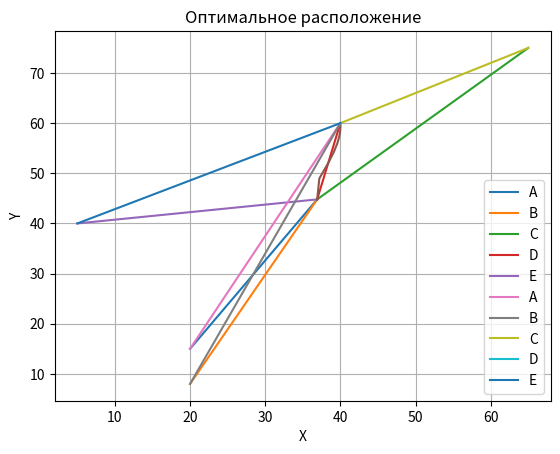

Generate this figure with matplotlib:
"""
Лабораторная работа № 2

МЕТОД ЦЕНТРА ТЯЖЕСТИ

"""

import matplotlib.pyplot as plt


# data = {"A":[1600, 4, 18, 42],         # Vi, ti, xi, yi
#         "B": [1700, 6, 26, 7],
#         "C": [500, 2, 94, 8],
#         "D": [1100, 3, 68, 73],
#         "E": [1300, 4, 41, 80]}

data = {"A":[1600, 4, 20, 15],         # Vi, ti, xi, yi
        "B": [70, 5, 20, 8],
        "C": [1200, 3, 65, 75],
        "D": [900, 7, 40, 60],
        "E": [100, 2, 5, 40]}


def print_table(d:dict):
    for key in d.keys():
        print(key, d[key])

def calculate_Xo_Yo(places:dict):
    Xo = sum([places[key][0] for key in places.keys()]) / sum([places[key][2] for key in places.keys()])
    Yo = sum([places[key][1] for key in places.keys()]) / sum([places[key][2] for key in places.keys()])
    return round(Xo, 6), round(Yo, 6)

def print_distance(data, O):
    for key in data.keys():
        print(f"{key}: Xi = {data[key][2]}  Yi = {data[key][3]}")
    print(f"Склад: Xi = {O[0]}   Yi = {O[1]}")

def norma(O_prev, O):
    norma = 0
    for i in range(len(O)):
        norma += (O[i] - O_prev[i])**2
    return norma**0.5

O = [0, 0]      # координаты склада
O_prev = [0,0]
O_X_history = []    # для второго графика
O_Y_history = []
TC = 10000000
TC_prev = 1000000
e = 0.001
iter = 0
iterations = []

# xi*(Vi*ti), yi*(Vi*ti), Vi*ti для каждого пункта  - промежуточные вычисления
X_Y = {}
ro = {}

for key in data.keys():
    xi = data[key][2]
    yi = data[key][3]
    Vi = data[key][0]
    ti = data[key][1]

    X_Y[key] = [xi*(Vi*ti), yi*(Vi*ti), Vi*ti, 0]   # 0 под ТС

# шаг 0
Xo, Yo = calculate_Xo_Yo(X_Y)
O[0] = Xo
O[1] = Yo
O_X_history.append(Xo)
O_Y_history.append(Yo)

# рисунок 1 - начального располодения
for key in data.keys():
    plt.plot([data[key][2], O[0]], [data[key][3], O[1]], label=key)

plt.grid(True)
plt.legend()
plt.title("Начальное  расположение")
plt.ylabel("Y")
plt.xlabel("X")
plt.show()

# таблица наачального расположения
print("ТАБЛИЦА НАЧАЛЬНОГО РАСПОЛОЖЕНИЯ ОБЪЕКТОВ")
print_distance(data, O)
# print(X_Y)

# шаг 1
print("\nТАБЛИЦА ПРОМЕЖУТОЧНЫХ ИТЕРАЦИЙ")


# начальная итерация
print(f"Итерация: {iter}")
TC_curr = 0

for key in data.keys():
    xi = data[key][2]
    yi = data[key][3]
    Vi = data[key][0]
    ti = data[key][1]

    r = ((xi - Xo) * (xi - Xo) + (yi - Yo) * (yi - Yo)) ** 0.5
    ro[key] = r
    X_Y[key][3] = Vi * ti / r

    TC_curr += Vi * ti * r

    print(
        f"{key}: r0i={round(r, 6)}  vi*ti*r0i={round(Vi * ti * r, 6)}  xi*vi*ti/r0i={round(xi * Vi * ti / r, 6)}  yi*vi*ti/r0i={round(yi * Vi * ti / r, 6)}  vi*ti/r0i={round(Vi * ti / r, 6)}")

Xo = sum(data[key][2] * X_Y[key][3] for key in X_Y.keys()) / sum(X_Y[key][3] for key in X_Y.keys())
Yo = sum(data[key][3] * X_Y[key][3] for key in X_Y.keys()) / sum(X_Y[key][3] for key in X_Y.keys())
iterations.append([iter, O, TC, TC_prev])
O_prev[0] = O[0]
O_prev[1] = O[1]
O[0] = round(Xo, 6)
O[1] = round(Yo, 6)
O_X_history.append(Xo)
O_Y_history.append(Yo)

TC_prev = TC
TC = TC_curr
iter += 1

while TC_prev - TC > e and (norma(O_prev, O) > e): # критерий остановки начиная с 1 итерации
    TC_curr = 0
    print(f"Итерация: {iter}")
    # для выводя промежуточных итераций
    column_sum_2 = 0
    column_sum_3 = 0
    column_sum_4 = 0
    column_sum_5 = 0

    for key in data.keys():
        xi = data[key][2]
        yi = data[key][3]
        Vi = data[key][0]
        ti = data[key][1]

        r = ((xi - Xo)*(xi - Xo) + (yi-Yo)*(yi-Yo))**0.5
        ro[key] = r
        X_Y[key][3] = Vi*ti/r

        TC_curr += Vi*ti*r

        print(f"{key}: r0i={round(r, 6)}  vi*ti*r0i={round(Vi*ti*r, 6)}  xi*vi*ti/r0i={round(xi*Vi*ti/r, 6)}  yi*vi*ti/r0i={round(yi*Vi*ti/r, 6)}  vi*ti/r0i={round(Vi*ti/r, 6)}")
        column_sum_2 += round(Vi*ti*r, 6)
        column_sum_3 += round(xi*Vi*ti/r, 6)
        column_sum_4 += round(yi*Vi*ti/r, 6)
        column_sum_5 += round(Vi*ti/r, 6)

    Xo = sum(data[key][2] * X_Y[key][3] for key in X_Y.keys()) / sum(X_Y[key][3] for key in X_Y.keys())
    Yo = sum(data[key][3] * X_Y[key][3] for key in X_Y.keys()) / sum(X_Y[key][3] for key in X_Y.keys())

    # таблица итераций
    iterations.append([iter, O, TC, TC_prev])

    O_prev[0] = O[0]
    O_prev[1] = O[1]
    O[0] = round(Xo, 6)
    O[1] = round(Yo, 6)
    O_X_history.append(Xo)
    O_Y_history.append(Yo)

    TC_prev = TC
    TC = TC_curr
    iter += 1

    print(f"Сумма:            {column_sum_2}  {column_sum_3}  {column_sum_4}  {column_sum_5}")
    print(f"Xo={O[0]}  Yo={O[1]}\n")

    #print(f"{iter}) X0 = {O[0]}     Y0 = {O[1]}      TC = {TC}     TC(k)-TC(k+1) = {TC_prev - TC}")


print("\nТАБЛИЦА ИТЕРАЦИЙ")
for i in iterations:
    if iterations.index(i) == 0:    # на начальной итерации нет разницы TC(k) - TC(k+1)
        print(
            f"{i[0]}) X0 = {O_X_history[iterations.index(i)]}     Y0 = {O_Y_history[iterations.index(i)]}      TC = {i[2]}   TC(k)-TC(k+1) = -")
    else:
        print(f"{i[0]}) X0 = {O_X_history[iterations.index(i)]}     Y0 = {O_Y_history[iterations.index(i)]}      TC = {i[2]}  TC(k)-TC(k+1) = {i[3] - i[2]}")

# 2 график - изменение координат склада
plt.plot(O_X_history, O_Y_history)
plt.xlabel("X")
plt.ylabel("Y")
plt.grid(True)
plt.title("Изменение координат склада по итерациям")
plt.show()

# график 3 - опт расположение склада
for key in data.keys():
    plt.plot([data[key][2], O[0]], [data[key][3], O[1]], label=key)

plt.grid(True)
plt.legend()
plt.title("Оптимальное расположение")
plt.ylabel("Y")
plt.xlabel("X")
plt.show()

print("\nТАБЛИЦА ОПТИМАЛЬНОГО РАСПОЛОЖЕНИЯ ОБЪЕКТОВ")
print_distance(data, O)
